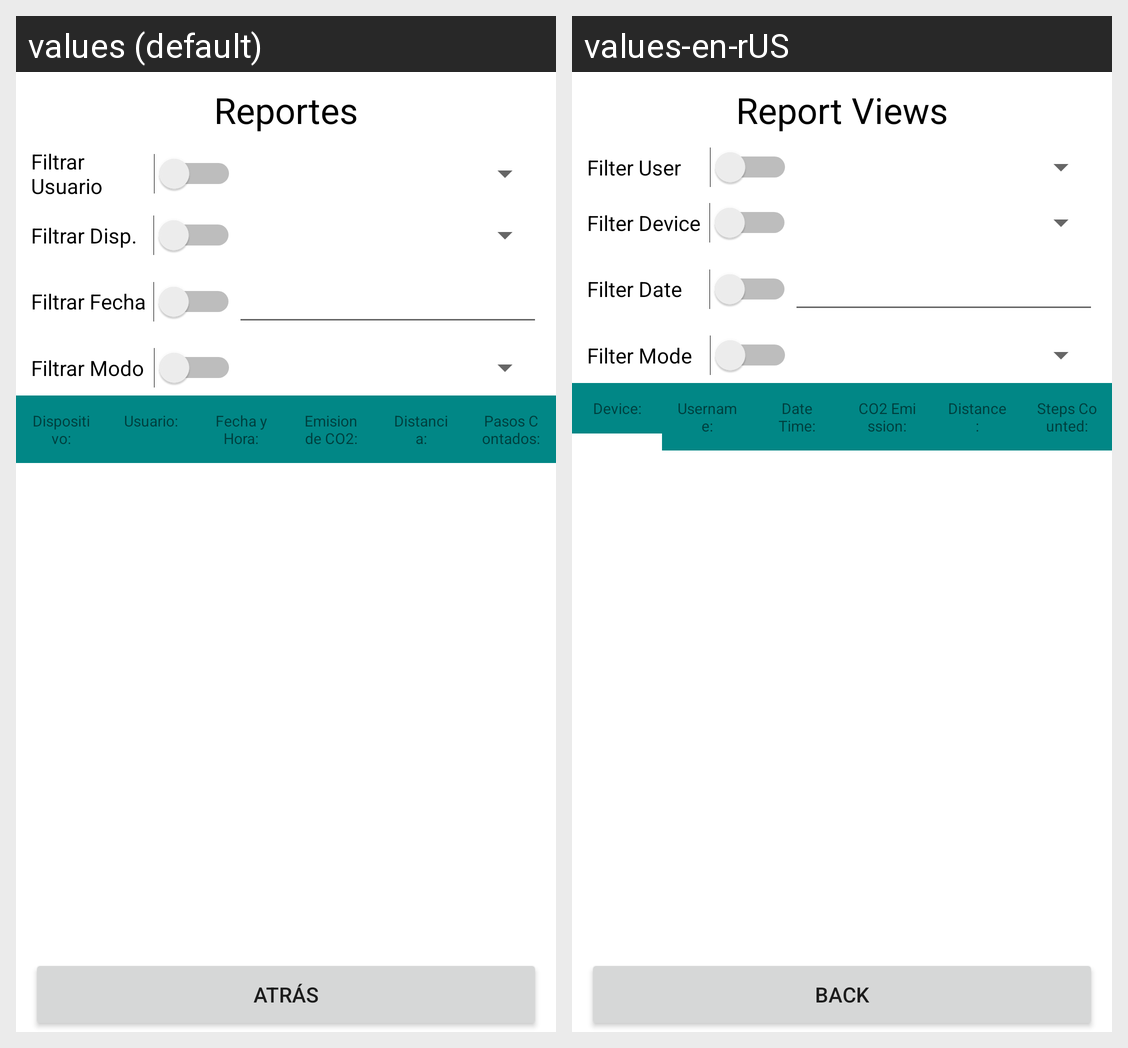

Strings drawn on this Android screen and how each of the app's shown locales translates them:
Android screen res/layout/activity_rqactivity.xml rendered under 2 locales, left to right: values (default), values-en-rUS. Device: Nexus 5 (rendered at 1080×1920; each locale shown at half size, 540×960, under a caption strip naming it); theme Theme.LoginRegister.
Strings drawn on this screen, with the default value and each locale's value (text and hints the layout hard-codes, and strings that could not be matched under every locale, appear in the picture but are not listed):

sw_report_name
  values: Filtrar Usuario
  values-en-rUS: Filter User

sw_report_device
  values: Filtrar Disp.
  values-en-rUS: Filter Device

sw_report_date
  values: Filtrar Fecha
  values-en-rUS: Filter Date

sw_report_mode
  values: Filtrar Modo
  values-en-rUS: Filter Mode

str_device
  values: Dispositivo:
  values-en-rUS: Device:

str_username
  values: Usuario:
  values-en-rUS: Username:

str_datetime
  values: Fecha y Hora:
  values-en-rUS: Date Time:

str_co2
  values: Emision de CO2:
  values-en-rUS: CO2 Emission:

str_dist
  values: Distancia:
  values-en-rUS: Distance:

str_stepcounter
  values: Pasos Contados:
  values-en-rUS: Steps Counted:

btn_back
  values: Atrás
  values-en-rUS: Back

btn_reportview
  values: Reportes
  values-en-rUS: Report Views
